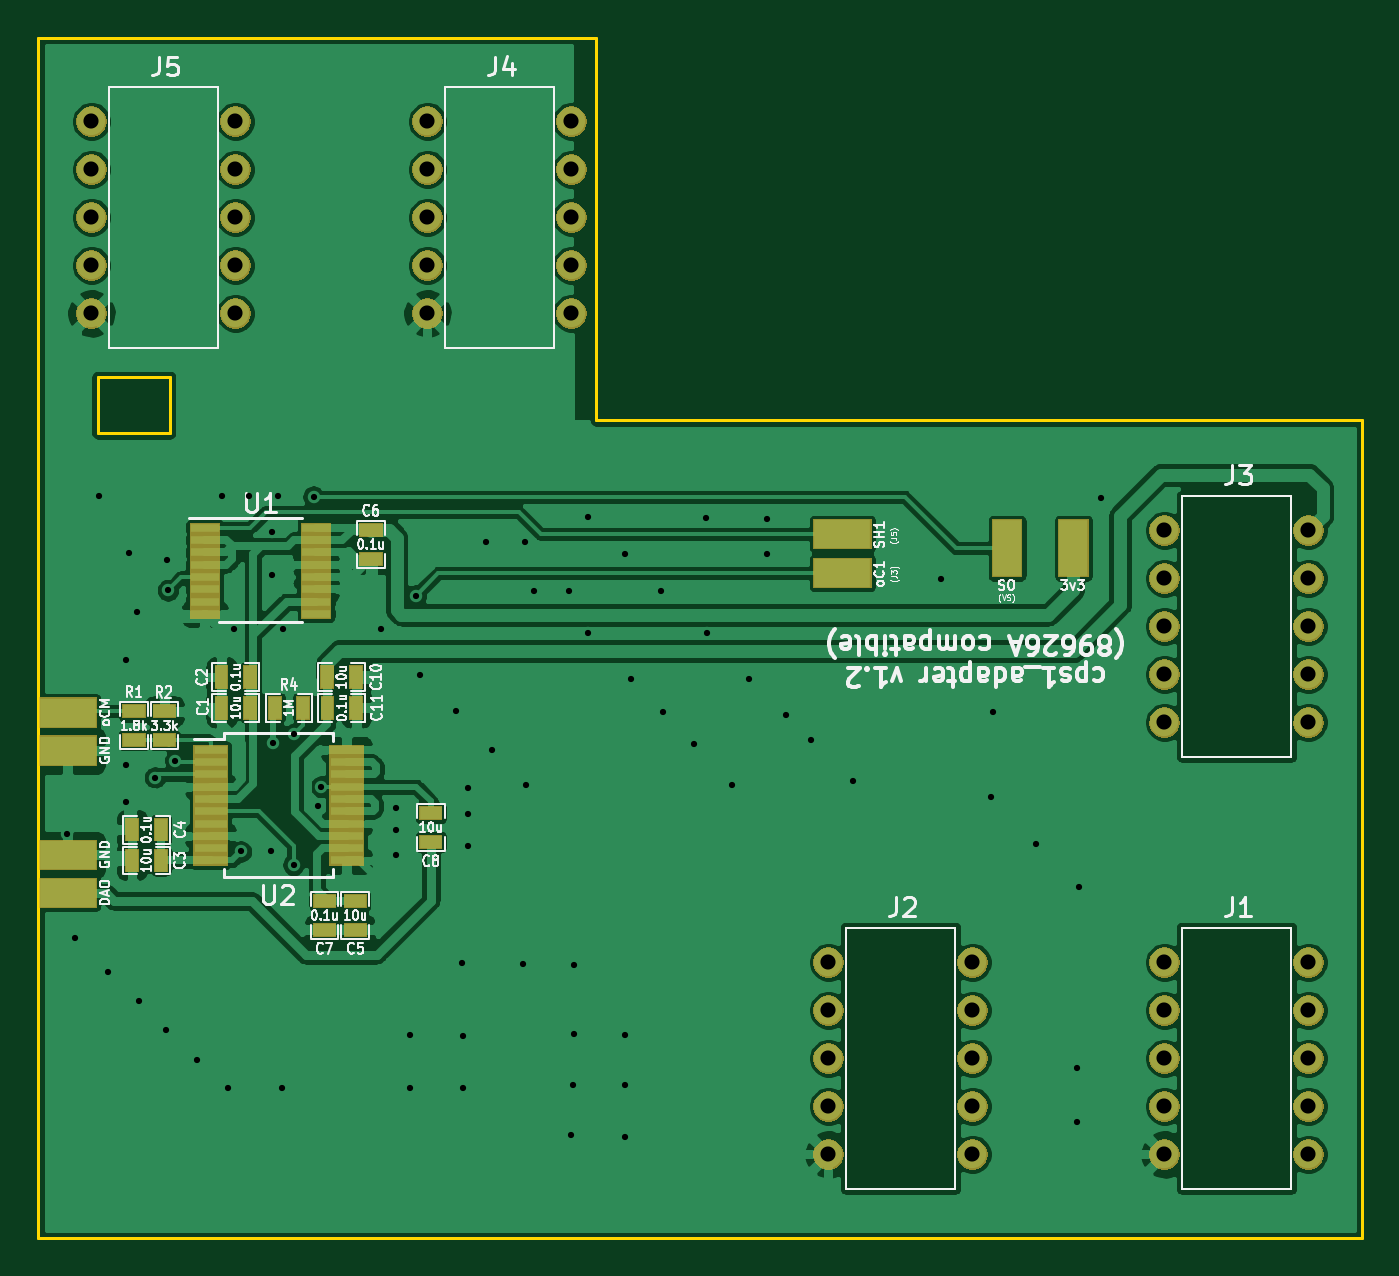
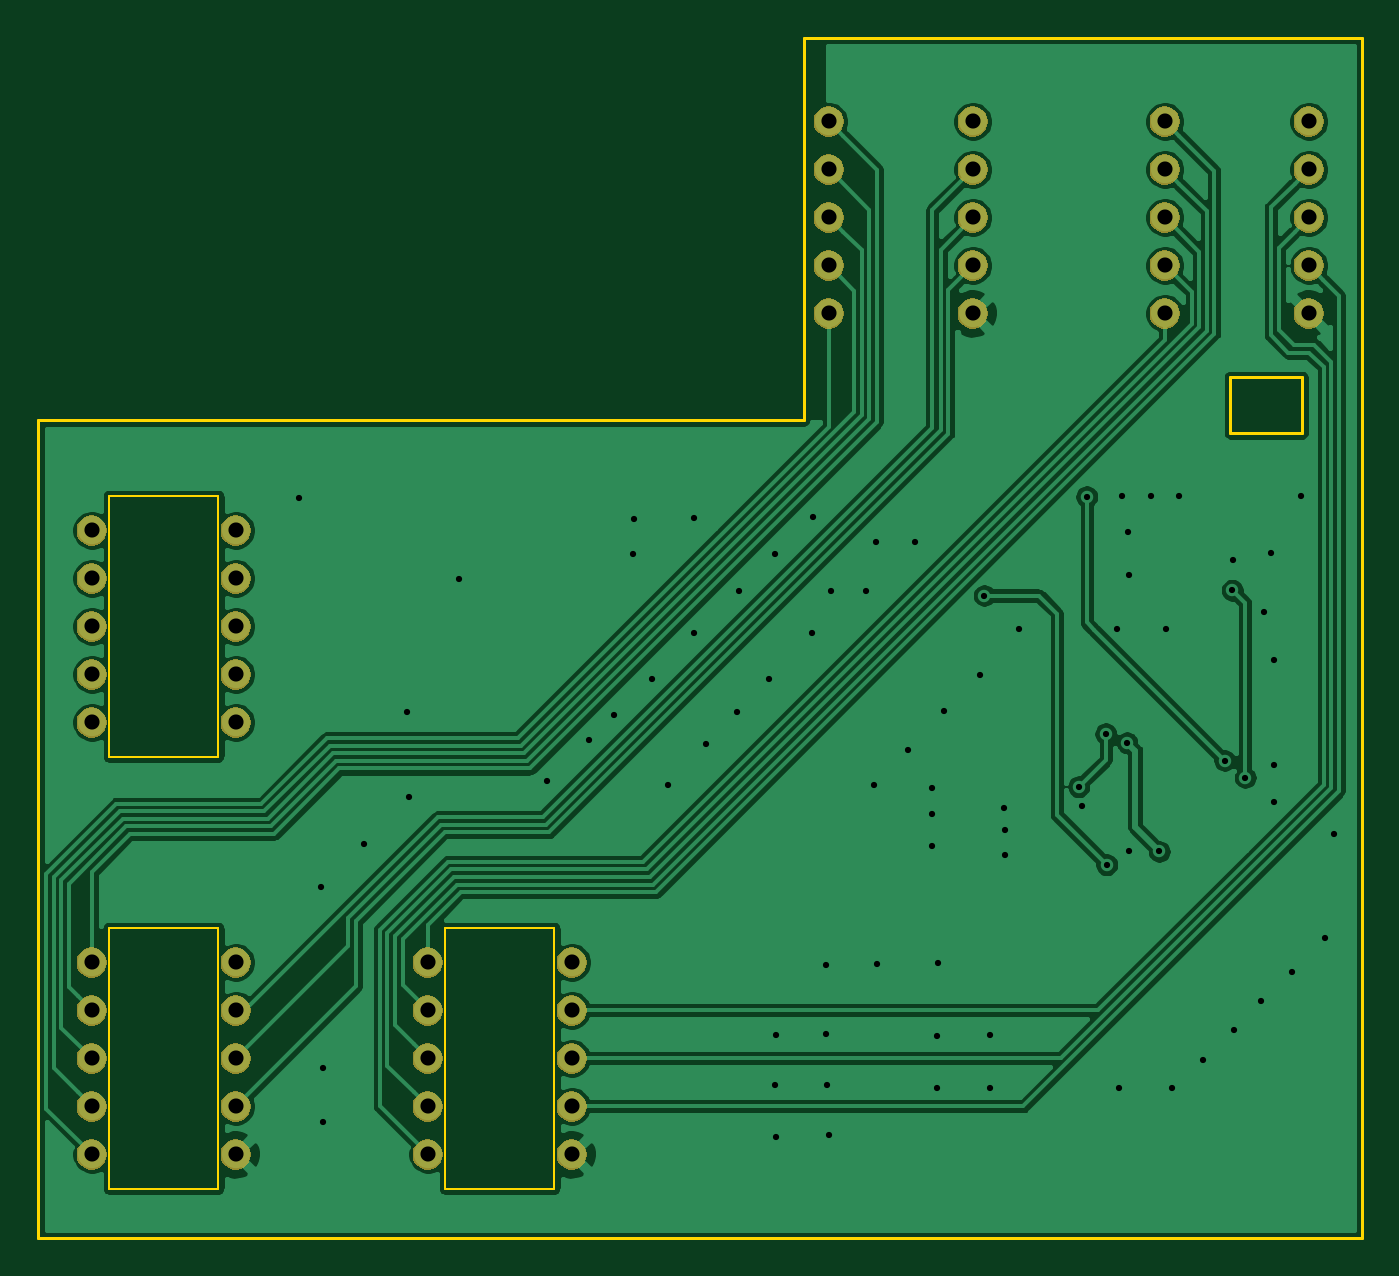
Circuit board: 10 layer files. Board 70.1 x 63.5 mm.
- bottom_copper: cps1_adapter-B_Cu.gbr (97612 bytes)
- bottom_mask: cps1_adapter-B_Mask.gbr (47481 bytes)
- paste: cps1_adapter-B_Paste.gbr (502 bytes)
- bottom_silk: cps1_adapter-B_SilkS.gbr (503 bytes)
- outline: cps1_adapter-Edge_Cuts.gbr (1598 bytes)
- top_copper: cps1_adapter-F_Cu.gbr (180958 bytes)
- top_mask: cps1_adapter-F_Mask.gbr (53622 bytes)
- paste: cps1_adapter-F_Paste.gbr (2142 bytes)
- top_silk: cps1_adapter-F_SilkS.gbr (50189 bytes)
- drill: cps1_adapter.drl (2424 bytes)

=== bottom_copper: cps1_adapter-B_Cu.gbr (97612 bytes, source omitted) ===
=== bottom_mask: cps1_adapter-B_Mask.gbr (47481 bytes, source omitted) ===
=== paste: cps1_adapter-B_Paste.gbr ===
G04 #@! TF.GenerationSoftware,KiCad,Pcbnew,5.1.2+dfsg1-1*
G04 #@! TF.CreationDate,2019-07-31T23:39:42+03:00*
G04 #@! TF.ProjectId,cps1_adapter,63707331-5f61-4646-9170-7465722e6b69,rev?*
G04 #@! TF.SameCoordinates,Original*
G04 #@! TF.FileFunction,Paste,Bot*
G04 #@! TF.FilePolarity,Positive*
%FSLAX46Y46*%
G04 Gerber Fmt 4.6, Leading zero omitted, Abs format (unit mm)*
G04 Created by KiCad (PCBNEW 5.1.2+dfsg1-1) date 2019-07-31 23:39:42*
%MOMM*%
%LPD*%
G04 APERTURE LIST*
G04 APERTURE END LIST*
M02*

=== bottom_silk: cps1_adapter-B_SilkS.gbr ===
G04 #@! TF.GenerationSoftware,KiCad,Pcbnew,5.1.2+dfsg1-1*
G04 #@! TF.CreationDate,2019-07-31T23:39:42+03:00*
G04 #@! TF.ProjectId,cps1_adapter,63707331-5f61-4646-9170-7465722e6b69,rev?*
G04 #@! TF.SameCoordinates,Original*
G04 #@! TF.FileFunction,Legend,Bot*
G04 #@! TF.FilePolarity,Positive*
%FSLAX46Y46*%
G04 Gerber Fmt 4.6, Leading zero omitted, Abs format (unit mm)*
G04 Created by KiCad (PCBNEW 5.1.2+dfsg1-1) date 2019-07-31 23:39:42*
%MOMM*%
%LPD*%
G04 APERTURE LIST*
G04 APERTURE END LIST*
M02*

=== outline: cps1_adapter-Edge_Cuts.gbr ===
G04 #@! TF.GenerationSoftware,KiCad,Pcbnew,5.1.2+dfsg1-1*
G04 #@! TF.CreationDate,2019-07-31T23:39:42+03:00*
G04 #@! TF.ProjectId,cps1_adapter,63707331-5f61-4646-9170-7465722e6b69,rev?*
G04 #@! TF.SameCoordinates,Original*
G04 #@! TF.FileFunction,Profile,NP*
%FSLAX46Y46*%
G04 Gerber Fmt 4.6, Leading zero omitted, Abs format (unit mm)*
G04 Created by KiCad (PCBNEW 5.1.2+dfsg1-1) date 2019-07-31 23:39:42*
%MOMM*%
%LPD*%
G04 APERTURE LIST*
%ADD10C,0.150000*%
%ADD11C,0.100000*%
G04 APERTURE END LIST*
D10*
X70150000Y-51300000D02*
X110690000Y-51300000D01*
X70150000Y-31060000D02*
X70150000Y-51300000D01*
X43790000Y-52000000D02*
X43790000Y-49040000D01*
X47590000Y-52000000D02*
X43790000Y-52000000D01*
X47590000Y-49040000D02*
X47590000Y-52000000D01*
X43790000Y-49040000D02*
X47590000Y-49040000D01*
D11*
X101140000Y-69120000D02*
X101140000Y-55320000D01*
X106930000Y-69120000D02*
X101140000Y-69120000D01*
X106930000Y-55320000D02*
X106930000Y-69120000D01*
X101140000Y-55320000D02*
X106930000Y-55320000D01*
X101140000Y-91980000D02*
X101140000Y-78180000D01*
X106940000Y-91980000D02*
X101140000Y-91980000D01*
X106940000Y-78180000D02*
X106940000Y-91980000D01*
X101140000Y-78180000D02*
X106940000Y-78180000D01*
X83360000Y-91980000D02*
X83360000Y-78180000D01*
X89150000Y-91980000D02*
X83360000Y-91980000D01*
X89150000Y-78180000D02*
X89150000Y-91980000D01*
X83360000Y-78180000D02*
X89150000Y-78180000D01*
D10*
X40616000Y-31060000D02*
X70150000Y-31060000D01*
X40616000Y-94600000D02*
X40616000Y-31060000D01*
X110690000Y-94600000D02*
X40616000Y-94600000D01*
X110690000Y-51300000D02*
X110690000Y-94600000D01*
M02*

=== top_copper: cps1_adapter-F_Cu.gbr (180958 bytes, source omitted) ===
=== top_mask: cps1_adapter-F_Mask.gbr (53622 bytes, source omitted) ===
=== paste: cps1_adapter-F_Paste.gbr ===
G04 #@! TF.GenerationSoftware,KiCad,Pcbnew,5.1.2+dfsg1-1*
G04 #@! TF.CreationDate,2019-07-31T23:39:42+03:00*
G04 #@! TF.ProjectId,cps1_adapter,63707331-5f61-4646-9170-7465722e6b69,rev?*
G04 #@! TF.SameCoordinates,Original*
G04 #@! TF.FileFunction,Paste,Top*
G04 #@! TF.FilePolarity,Positive*
%FSLAX46Y46*%
G04 Gerber Fmt 4.6, Leading zero omitted, Abs format (unit mm)*
G04 Created by KiCad (PCBNEW 5.1.2+dfsg1-1) date 2019-07-31 23:39:42*
%MOMM*%
%LPD*%
G04 APERTURE LIST*
%ADD10R,1.750000X0.450000*%
%ADD11R,1.500000X0.450000*%
%ADD12R,0.635000X1.143000*%
%ADD13R,1.143000X0.635000*%
G04 APERTURE END LIST*
D10*
X49750000Y-68755000D03*
X49750000Y-69405000D03*
X49750000Y-70055000D03*
X49750000Y-70705000D03*
X49750000Y-71355000D03*
X49750000Y-72005000D03*
X49750000Y-72655000D03*
X49750000Y-73305000D03*
X49750000Y-73955000D03*
X49750000Y-74605000D03*
X56950000Y-74605000D03*
X56950000Y-73955000D03*
X56950000Y-73305000D03*
X56950000Y-72655000D03*
X56950000Y-72005000D03*
X56950000Y-71355000D03*
X56950000Y-70705000D03*
X56950000Y-70055000D03*
X56950000Y-69405000D03*
X56950000Y-68755000D03*
D11*
X49440000Y-57005000D03*
X49440000Y-57655000D03*
X49440000Y-58305000D03*
X49440000Y-58955000D03*
X49440000Y-59605000D03*
X49440000Y-60255000D03*
X49440000Y-60905000D03*
X49440000Y-61555000D03*
X55340000Y-61555000D03*
X55340000Y-60905000D03*
X55340000Y-60255000D03*
X55340000Y-59605000D03*
X55340000Y-58955000D03*
X55340000Y-58305000D03*
X55340000Y-57655000D03*
X55340000Y-57005000D03*
D12*
X51852000Y-64900000D03*
X50328000Y-64900000D03*
X45588000Y-74610000D03*
X47112000Y-74610000D03*
X47122000Y-72980000D03*
X45598000Y-72980000D03*
D13*
X57410000Y-76748000D03*
X57410000Y-78272000D03*
D12*
X55938000Y-66530000D03*
X57462000Y-66530000D03*
X57452000Y-64900000D03*
X55928000Y-64900000D03*
D13*
X61400000Y-72098000D03*
X61400000Y-73622000D03*
X55780000Y-76748000D03*
X55780000Y-78272000D03*
X58230000Y-58652000D03*
X58230000Y-57128000D03*
D12*
X51852000Y-66530000D03*
X50328000Y-66530000D03*
X53138000Y-66540000D03*
X54662000Y-66540000D03*
D13*
X47310000Y-68242000D03*
X47310000Y-66718000D03*
X45690000Y-68242000D03*
X45690000Y-66718000D03*
M02*

=== top_silk: cps1_adapter-F_SilkS.gbr (50189 bytes, source omitted) ===
=== drill: cps1_adapter.drl ===
M48
; DRILL file {KiCad 5.1.2+dfsg1-1} date 2019-07-31T23:39:44 EEST
; FORMAT={-:-/ absolute / inch / decimal}
; #@! TF.CreationDate,2019-07-31T23:39:44+03:00
; #@! TF.GenerationSoftware,Kicad,Pcbnew,5.1.2+dfsg1-1
FMAT,2
INCH
T1C0.0130
T2C0.0315
%
G90
G05
T1
X1.6587Y-2.8831
X1.6756Y-3.0984
X1.726Y-2.178
X1.7449Y-3.1697
X1.7835Y-2.5201
X1.7835Y-2.7378
X1.7835Y-2.8165
X1.789Y-2.2976
X1.8047Y-2.4197
X1.8091Y-3.2299
X1.8429Y-2.7646
X1.8665Y-3.2898
X1.8689Y-2.3122
X1.8701Y-2.374
X1.8854Y-2.7291
X1.9311Y-3.352
X1.9815Y-2.178
X1.9945Y-3.4106
X2.0075Y-2.4555
X2.0217Y-2.9185
X2.0394Y-2.1776
X2.0843Y-2.9185
X2.0858Y-2.3425
X2.0862Y-2.2531
X2.089Y-2.6921
X2.0996Y-2.178
X2.1067Y-3.4106
X2.1102Y-2.4547
X2.1315Y-2.9461
X2.1335Y-2.6736
X2.1732Y-2.1795
X2.1827Y-2.824
X2.1894Y-2.7835
X2.3134Y-2.4543
X2.3441Y-2.8728
X2.3441Y-2.926
X2.3457Y-2.8276
X2.3744Y-3.3004
X2.3752Y-3.4106
X2.3862Y-2.3854
X2.3957Y-2.5512
X2.4701Y-2.6264
X2.4835Y-3.1504
X2.4839Y-3.3035
X2.4846Y-3.4106
X2.4945Y-2.8406
X2.4949Y-2.787
X2.4949Y-2.9075
X2.5315Y-2.2736
X2.5449Y-2.7063
X2.6094Y-3.152
X2.613Y-2.2736
X2.6161Y-2.7795
X2.6327Y-2.3756
X2.7063Y-2.3756
X2.7106Y-3.5102
X2.7146Y-3.4051
X2.7154Y-3.1543
X2.7154Y-3.2992
X2.7441Y-2.2224
X2.7453Y-2.4626
X2.8213Y-3.3
X2.8213Y-3.5126
X2.822Y-2.2992
X2.8224Y-3.4051
X2.8344Y-2.5596
X2.898Y-2.3756
X2.9016Y-2.6276
X2.9661Y-2.6957
X2.9913Y-2.2236
X2.9921Y-2.4626
X3.0445Y-2.7795
X3.0795Y-2.5591
X3.1169Y-2.2264
X3.1185Y-2.2984
X3.1575Y-2.6343
X3.2094Y-2.6862
X3.2972Y-2.7724
X3.4799Y-2.35
X3.5839Y-2.8043
X3.589Y-2.6287
X3.6787Y-2.9024
X3.7638Y-3.3701
X3.7646Y-3.4815
X3.7681Y-2.9921
X3.8142Y-2.1823
T2
X3.2459Y-3.1496
X3.2459Y-3.2496
X3.2459Y-3.3496
X3.2459Y-3.4496
X3.2459Y-3.5496
X3.5459Y-3.1496
X3.5459Y-3.2496
X3.5459Y-3.3496
X3.5459Y-3.4496
X3.5459Y-3.5496
X3.9459Y-2.2496
X3.9459Y-2.3496
X3.9459Y-2.4496
X3.9459Y-2.5496
X3.9459Y-2.6496
X4.2459Y-2.2496
X4.2459Y-2.3496
X4.2459Y-2.4496
X4.2459Y-2.5496
X4.2459Y-2.6496
X2.4104Y-1.3976
X2.4104Y-1.4976
X2.4104Y-1.5976
X2.4104Y-1.6976
X2.4104Y-1.7976
X2.7104Y-1.3976
X2.7104Y-1.4976
X2.7104Y-1.5976
X2.7104Y-1.6976
X2.7104Y-1.7976
X1.7104Y-1.3976
X1.7104Y-1.4976
X1.7104Y-1.5976
X1.7104Y-1.6976
X1.7104Y-1.7976
X2.0104Y-1.3976
X2.0104Y-1.4976
X2.0104Y-1.5976
X2.0104Y-1.6976
X2.0104Y-1.7976
X3.9459Y-3.1496
X3.9459Y-3.2496
X3.9459Y-3.3496
X3.9459Y-3.4496
X3.9459Y-3.5496
X4.2459Y-3.1496
X4.2459Y-3.2496
X4.2459Y-3.3496
X4.2459Y-3.4496
X4.2459Y-3.5496
T0
M30
